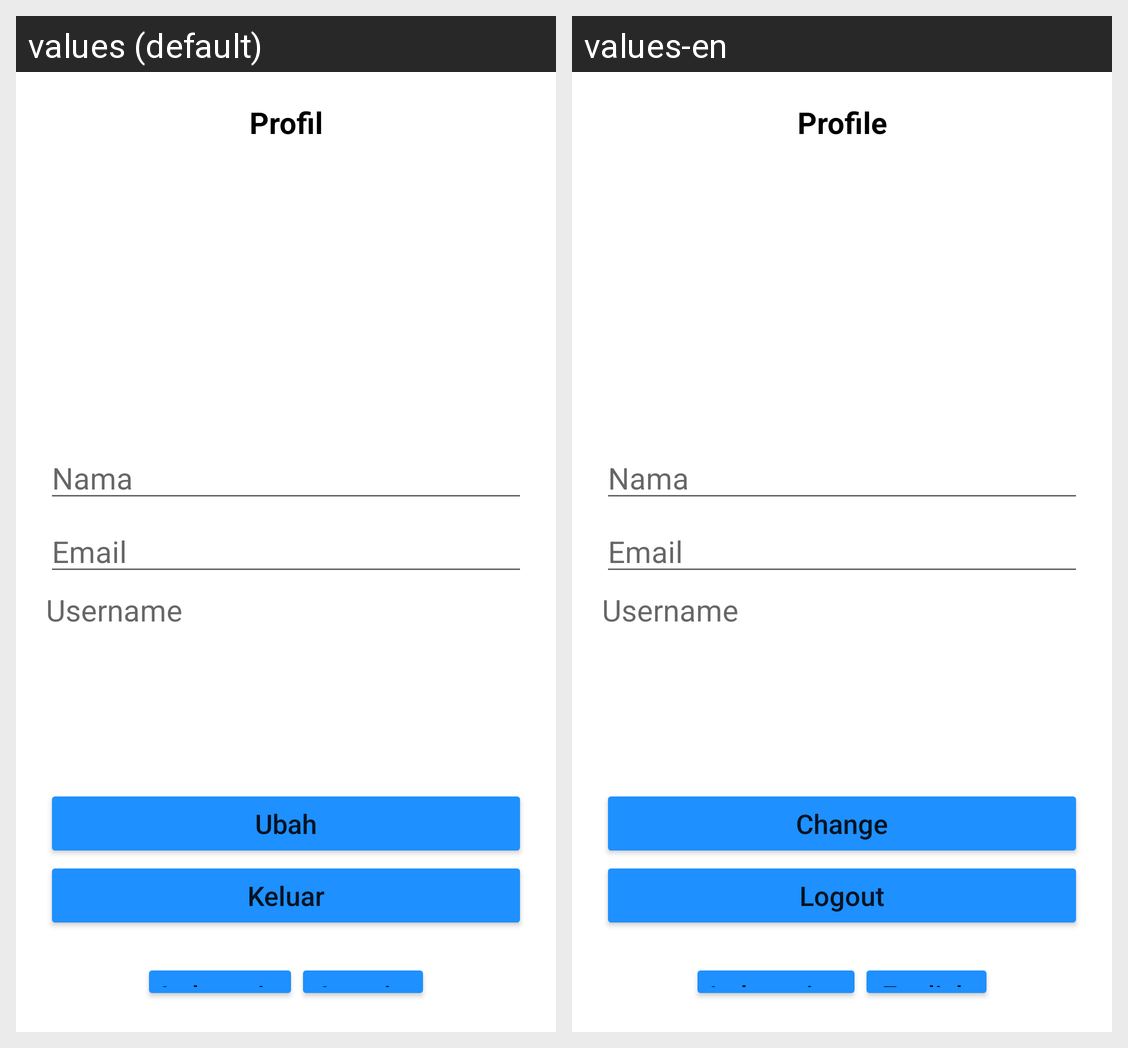

Here is an Android app screen in its default locale and in the app's own translations. Write out the translated-string differences for the strings that appear on this screen.
Android screen res/layout/fragment_profil.xml rendered under 2 locales, left to right: values (default), values-en. Device: Nexus 5 (rendered at 1080×1920; each locale shown at half size, 540×960, under a caption strip naming it); theme Theme.LMovie.
Strings drawn on this screen, with the default value and each locale's value (text and hints the layout hard-codes, and strings that could not be matched under every locale, appear in the picture but are not listed):

profil
  values: Profil
  values-en: Profile

ubah
  values: Ubah
  values-en: Change

keluar
  values: Keluar
  values-en: Logout

indonesia
  values: Indonesia
  values-en: Indonesian

inggris
  values: Inggris
  values-en: English
